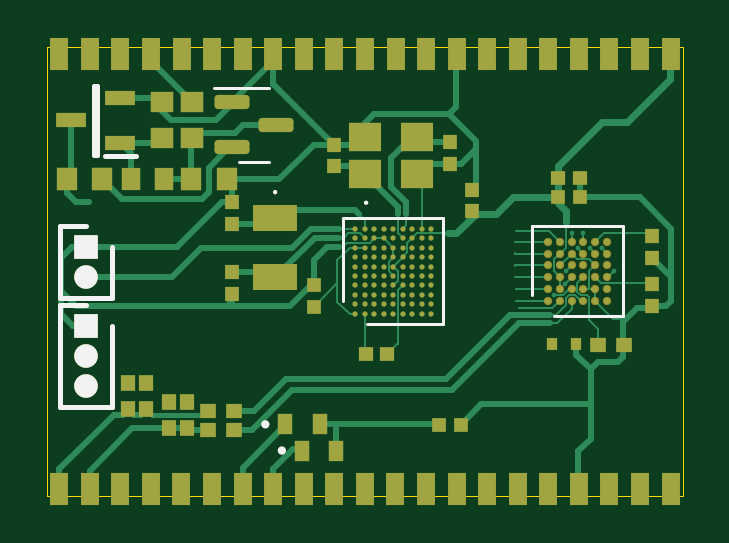
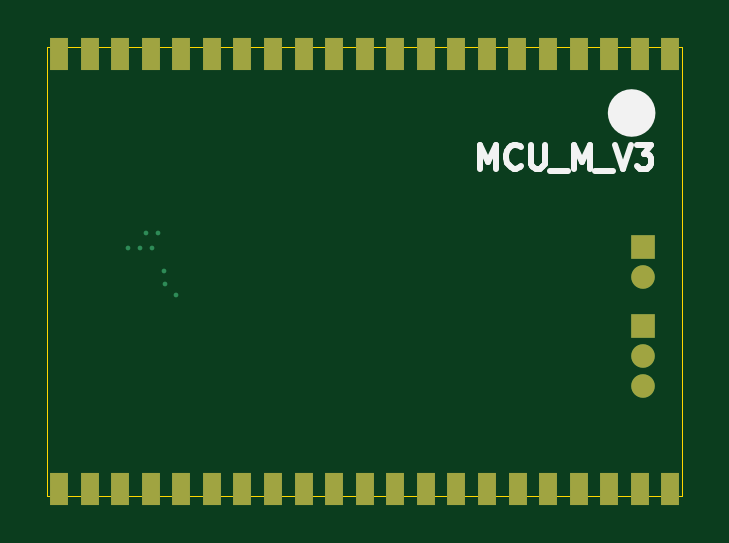
Circuit board: 9 layer files. Board 26.9 x 19.0 mm.
- bottom_copper: MCU_M_V3-B_Cu.gbl (4362 bytes)
- bottom_mask: MCU_M_V3-B_Mask.gbs (1908 bytes)
- paste: MCU_M_V3-B_Paste.gbp (491 bytes)
- bottom_silk: MCU_M_V3-B_Silkscreen.gbo (2040 bytes)
- outline: MCU_M_V3-Edge_Cuts.gm1 (731 bytes)
- top_copper: MCU_M_V3-F_Cu.gtl (37697 bytes)
- top_mask: MCU_M_V3-F_Mask.gts (8925 bytes)
- paste: MCU_M_V3-F_Paste.gtp (7498 bytes)
- top_silk: MCU_M_V3-F_Silkscreen.gto (2944 bytes)

=== bottom_copper: MCU_M_V3-B_Cu.gbl ===
G04 #@! TF.GenerationSoftware,KiCad,Pcbnew,(6.0.7)*
G04 #@! TF.CreationDate,2022-08-30T02:04:22+03:00*
G04 #@! TF.ProjectId,MCU_M_V3,4d43555f-4d5f-4563-932e-6b696361645f,rev?*
G04 #@! TF.SameCoordinates,Original*
G04 #@! TF.FileFunction,Copper,L4,Bot*
G04 #@! TF.FilePolarity,Positive*
%FSLAX46Y46*%
G04 Gerber Fmt 4.6, Leading zero omitted, Abs format (unit mm)*
G04 Created by KiCad (PCBNEW (6.0.7)) date 2022-08-30 02:04:22*
%MOMM*%
%LPD*%
G01*
G04 APERTURE LIST*
G04 #@! TA.AperFunction,ComponentPad*
%ADD10R,1.000000X1.000000*%
G04 #@! TD*
G04 #@! TA.AperFunction,ComponentPad*
%ADD11C,1.000000*%
G04 #@! TD*
G04 #@! TA.AperFunction,ComponentPad*
%ADD12R,0.800000X1.400000*%
G04 #@! TD*
G04 #@! TA.AperFunction,ViaPad*
%ADD13C,0.200000*%
G04 #@! TD*
G04 APERTURE END LIST*
D10*
G04 #@! TO.P,J1,1,1*
G04 #@! TO.N,GND*
X172100000Y-94065000D03*
D11*
G04 #@! TO.P,J1,2,2*
G04 #@! TO.N,/VBAT*
X172100000Y-95335000D03*
G04 #@! TD*
D10*
G04 #@! TO.P,J2,1,1*
G04 #@! TO.N,GND*
X172100000Y-97430000D03*
D11*
G04 #@! TO.P,J2,2,2*
G04 #@! TO.N,/SW_CLK*
X172100000Y-98700000D03*
G04 #@! TO.P,J2,3,3*
G04 #@! TO.N,/SW_IO*
X172100000Y-99970000D03*
G04 #@! TD*
D12*
G04 #@! TO.P,H2,1*
G04 #@! TO.N,/M1_D2*
X170960885Y-104300000D03*
G04 #@! TO.P,H2,2*
G04 #@! TO.N,/M1_D1*
X172254609Y-104300000D03*
G04 #@! TO.P,H2,3*
G04 #@! TO.N,/M1_D4*
X173548383Y-104300000D03*
G04 #@! TO.P,H2,4*
G04 #@! TO.N,/M1_D3*
X174842107Y-104300000D03*
G04 #@! TO.P,H2,5*
G04 #@! TO.N,/M4_D7*
X176135881Y-104300000D03*
G04 #@! TO.P,H2,6*
G04 #@! TO.N,/M3_D7*
X177429605Y-104300000D03*
G04 #@! TO.P,H2,7*
G04 #@! TO.N,/B1*
X178723379Y-104300000D03*
G04 #@! TO.P,H2,8*
G04 #@! TO.N,/B2*
X180017103Y-104300000D03*
G04 #@! TO.P,H2,9*
G04 #@! TO.N,/B3*
X181310877Y-104300000D03*
G04 #@! TO.P,H2,10*
G04 #@! TO.N,/B5*
X182604905Y-104300000D03*
G04 #@! TO.P,H2,11*
G04 #@! TO.N,/B4*
X183898934Y-104300000D03*
G04 #@! TO.P,H2,12*
G04 #@! TO.N,GND*
X185192911Y-104300000D03*
G04 #@! TO.P,H2,13*
G04 #@! TO.N,/M2_D5*
X186486940Y-104300000D03*
G04 #@! TO.P,H2,14*
G04 #@! TO.N,/M2_D4*
X187780968Y-104300000D03*
G04 #@! TO.P,H2,15*
G04 #@! TO.N,/M2_D3*
X189074997Y-104300000D03*
G04 #@! TO.P,H2,16*
G04 #@! TO.N,/M2_D2*
X190369025Y-104300000D03*
G04 #@! TO.P,H2,17*
G04 #@! TO.N,/M2_D1*
X191663053Y-104300000D03*
G04 #@! TO.P,H2,18*
G04 #@! TO.N,GND*
X192957082Y-104300000D03*
G04 #@! TO.P,H2,19*
G04 #@! TO.N,/P0_D1*
X194251059Y-104300000D03*
G04 #@! TO.P,H2,20*
G04 #@! TO.N,/P0_D2*
X195545088Y-104300000D03*
G04 #@! TO.P,H2,21*
G04 #@! TO.N,/P0_D3*
X196839116Y-104300000D03*
G04 #@! TD*
G04 #@! TO.P,H1,1*
G04 #@! TO.N,/+3.3*
X196840083Y-85900000D03*
G04 #@! TO.P,H1,2*
G04 #@! TO.N,/VCC3*
X195546359Y-85900000D03*
G04 #@! TO.P,H1,3*
G04 #@! TO.N,/M2_D6*
X194252585Y-85900000D03*
G04 #@! TO.P,H1,4*
G04 #@! TO.N,/M2_D7*
X192958861Y-85900000D03*
G04 #@! TO.P,H1,5*
G04 #@! TO.N,/M2_D8*
X191665087Y-85900000D03*
G04 #@! TO.P,H1,6*
G04 #@! TO.N,/M2_D9*
X190371363Y-85900000D03*
G04 #@! TO.P,H1,7*
G04 #@! TO.N,/M2_D10*
X189077589Y-85900000D03*
G04 #@! TO.P,H1,8*
G04 #@! TO.N,GND*
X187783865Y-85900000D03*
G04 #@! TO.P,H1,9*
G04 #@! TO.N,/M4_D3*
X186490091Y-85900000D03*
G04 #@! TO.P,H1,10*
G04 #@! TO.N,/M4_D4*
X185196063Y-85900000D03*
G04 #@! TO.P,H1,11*
G04 #@! TO.N,/M4_D1*
X183902034Y-85900000D03*
G04 #@! TO.P,H1,12*
G04 #@! TO.N,/M4_D2*
X182608057Y-85900000D03*
G04 #@! TO.P,H1,13*
G04 #@! TO.N,/M1_D7*
X181314028Y-85900000D03*
G04 #@! TO.P,H1,14*
G04 #@! TO.N,GND*
X180020000Y-85900000D03*
G04 #@! TO.P,H1,15*
G04 #@! TO.N,unconnected-(H1-Pad15)*
X178725971Y-85900000D03*
G04 #@! TO.P,H1,16*
G04 #@! TO.N,/M3_D1*
X177431943Y-85900000D03*
G04 #@! TO.P,H1,17*
G04 #@! TO.N,/M3_D2*
X176137915Y-85900000D03*
G04 #@! TO.P,H1,18*
G04 #@! TO.N,/M4_D5*
X174843886Y-85900000D03*
G04 #@! TO.P,H1,19*
G04 #@! TO.N,/M4_D6*
X173549909Y-85900000D03*
G04 #@! TO.P,H1,20*
G04 #@! TO.N,/M1_D5*
X172255880Y-85900000D03*
G04 #@! TO.P,H1,21*
G04 #@! TO.N,/M1_D6*
X170961852Y-85900000D03*
G04 #@! TD*
D13*
G04 #@! TO.N,Net-(U2-PadC2)*
X191890000Y-96100000D03*
G04 #@! TO.N,/ULPI_PWRDN*
X192370000Y-95630000D03*
G04 #@! TO.N,/ULPI_RST*
X192410000Y-95100000D03*
G04 #@! TO.N,/ULPI_XI*
X193925000Y-94125000D03*
G04 #@! TO.N,/ULPI_NXT*
X192910000Y-94110000D03*
G04 #@! TO.N,/ULPI_DIR*
X193420000Y-94120000D03*
G04 #@! TO.N,/ULPI_STP*
X193150000Y-93470000D03*
G04 #@! TO.N,/ULPI_D7*
X192650000Y-93470000D03*
G04 #@! TD*
M02*

=== bottom_mask: MCU_M_V3-B_Mask.gbs ===
G04 #@! TF.GenerationSoftware,KiCad,Pcbnew,(6.0.7)*
G04 #@! TF.CreationDate,2022-08-30T02:04:22+03:00*
G04 #@! TF.ProjectId,MCU_M_V3,4d43555f-4d5f-4563-932e-6b696361645f,rev?*
G04 #@! TF.SameCoordinates,Original*
G04 #@! TF.FileFunction,Soldermask,Bot*
G04 #@! TF.FilePolarity,Negative*
%FSLAX46Y46*%
G04 Gerber Fmt 4.6, Leading zero omitted, Abs format (unit mm)*
G04 Created by KiCad (PCBNEW (6.0.7)) date 2022-08-30 02:04:22*
%MOMM*%
%LPD*%
G01*
G04 APERTURE LIST*
%ADD10R,1.000000X1.000000*%
%ADD11C,1.000000*%
%ADD12R,0.800000X1.400000*%
G04 APERTURE END LIST*
D10*
G04 #@! TO.C,J1*
X172100000Y-94065000D03*
D11*
X172100000Y-95335000D03*
G04 #@! TD*
D10*
G04 #@! TO.C,J2*
X172100000Y-97430000D03*
D11*
X172100000Y-98700000D03*
X172100000Y-99970000D03*
G04 #@! TD*
D12*
G04 #@! TO.C,H2*
X170960885Y-104300000D03*
X172254609Y-104300000D03*
X173548383Y-104300000D03*
X174842107Y-104300000D03*
X176135881Y-104300000D03*
X177429605Y-104300000D03*
X178723379Y-104300000D03*
X180017103Y-104300000D03*
X181310877Y-104300000D03*
X182604905Y-104300000D03*
X183898934Y-104300000D03*
X185192911Y-104300000D03*
X186486940Y-104300000D03*
X187780968Y-104300000D03*
X189074997Y-104300000D03*
X190369025Y-104300000D03*
X191663053Y-104300000D03*
X192957082Y-104300000D03*
X194251059Y-104300000D03*
X195545088Y-104300000D03*
X196839116Y-104300000D03*
G04 #@! TD*
G04 #@! TO.C,H1*
X196840083Y-85900000D03*
X195546359Y-85900000D03*
X194252585Y-85900000D03*
X192958861Y-85900000D03*
X191665087Y-85900000D03*
X190371363Y-85900000D03*
X189077589Y-85900000D03*
X187783865Y-85900000D03*
X186490091Y-85900000D03*
X185196063Y-85900000D03*
X183902034Y-85900000D03*
X182608057Y-85900000D03*
X181314028Y-85900000D03*
X180020000Y-85900000D03*
X178725971Y-85900000D03*
X177431943Y-85900000D03*
X176137915Y-85900000D03*
X174843886Y-85900000D03*
X173549909Y-85900000D03*
X172255880Y-85900000D03*
X170961852Y-85900000D03*
G04 #@! TD*
M02*

=== paste: MCU_M_V3-B_Paste.gbp ===
G04 #@! TF.GenerationSoftware,KiCad,Pcbnew,(6.0.7)*
G04 #@! TF.CreationDate,2022-08-30T02:04:22+03:00*
G04 #@! TF.ProjectId,MCU_M_V3,4d43555f-4d5f-4563-932e-6b696361645f,rev?*
G04 #@! TF.SameCoordinates,Original*
G04 #@! TF.FileFunction,Paste,Bot*
G04 #@! TF.FilePolarity,Positive*
%FSLAX46Y46*%
G04 Gerber Fmt 4.6, Leading zero omitted, Abs format (unit mm)*
G04 Created by KiCad (PCBNEW (6.0.7)) date 2022-08-30 02:04:22*
%MOMM*%
%LPD*%
G01*
G04 APERTURE LIST*
G04 APERTURE END LIST*
M02*

=== bottom_silk: MCU_M_V3-B_Silkscreen.gbo ===
G04 #@! TF.GenerationSoftware,KiCad,Pcbnew,(6.0.7)*
G04 #@! TF.CreationDate,2022-08-30T02:04:22+03:00*
G04 #@! TF.ProjectId,MCU_M_V3,4d43555f-4d5f-4563-932e-6b696361645f,rev?*
G04 #@! TF.SameCoordinates,Original*
G04 #@! TF.FileFunction,Legend,Bot*
G04 #@! TF.FilePolarity,Positive*
%FSLAX46Y46*%
G04 Gerber Fmt 4.6, Leading zero omitted, Abs format (unit mm)*
G04 Created by KiCad (PCBNEW (6.0.7)) date 2022-08-30 02:04:22*
%MOMM*%
%LPD*%
G01*
G04 APERTURE LIST*
%ADD10C,1.000000*%
%ADD11C,0.250000*%
G04 APERTURE END LIST*
D10*
X173100000Y-88400000D02*
G75*
G03*
X173100000Y-88400000I-500000J0D01*
G01*
D11*
X178999404Y-90752380D02*
X178999404Y-89752380D01*
X178666071Y-90466666D01*
X178332738Y-89752380D01*
X178332738Y-90752380D01*
X177285119Y-90657142D02*
X177332738Y-90704761D01*
X177475595Y-90752380D01*
X177570833Y-90752380D01*
X177713690Y-90704761D01*
X177808928Y-90609523D01*
X177856547Y-90514285D01*
X177904166Y-90323809D01*
X177904166Y-90180952D01*
X177856547Y-89990476D01*
X177808928Y-89895238D01*
X177713690Y-89800000D01*
X177570833Y-89752380D01*
X177475595Y-89752380D01*
X177332738Y-89800000D01*
X177285119Y-89847619D01*
X176856547Y-89752380D02*
X176856547Y-90561904D01*
X176808928Y-90657142D01*
X176761309Y-90704761D01*
X176666071Y-90752380D01*
X176475595Y-90752380D01*
X176380357Y-90704761D01*
X176332738Y-90657142D01*
X176285119Y-90561904D01*
X176285119Y-89752380D01*
X176047023Y-90847619D02*
X175285119Y-90847619D01*
X175047023Y-90752380D02*
X175047023Y-89752380D01*
X174713690Y-90466666D01*
X174380357Y-89752380D01*
X174380357Y-90752380D01*
X174142261Y-90847619D02*
X173380357Y-90847619D01*
X173285119Y-89752380D02*
X172951785Y-90752380D01*
X172618452Y-89752380D01*
X172380357Y-89752380D02*
X171761309Y-89752380D01*
X172094642Y-90133333D01*
X171951785Y-90133333D01*
X171856547Y-90180952D01*
X171808928Y-90228571D01*
X171761309Y-90323809D01*
X171761309Y-90561904D01*
X171808928Y-90657142D01*
X171856547Y-90704761D01*
X171951785Y-90752380D01*
X172237500Y-90752380D01*
X172332738Y-90704761D01*
X172380357Y-90657142D01*
M02*

=== outline: MCU_M_V3-Edge_Cuts.gm1 ===
G04 #@! TF.GenerationSoftware,KiCad,Pcbnew,(6.0.7)*
G04 #@! TF.CreationDate,2022-08-30T02:04:22+03:00*
G04 #@! TF.ProjectId,MCU_M_V3,4d43555f-4d5f-4563-932e-6b696361645f,rev?*
G04 #@! TF.SameCoordinates,Original*
G04 #@! TF.FileFunction,Profile,NP*
%FSLAX46Y46*%
G04 Gerber Fmt 4.6, Leading zero omitted, Abs format (unit mm)*
G04 Created by KiCad (PCBNEW (6.0.7)) date 2022-08-30 02:04:22*
%MOMM*%
%LPD*%
G01*
G04 APERTURE LIST*
G04 #@! TA.AperFunction,Profile*
%ADD10C,0.050000*%
G04 #@! TD*
G04 APERTURE END LIST*
D10*
X170460000Y-85600000D02*
X197350000Y-85600000D01*
X197350000Y-104600000D02*
X170460000Y-104600000D01*
X197350000Y-85600000D02*
X197350000Y-104600000D01*
X170460000Y-104600000D02*
X170460000Y-85600000D01*
M02*

=== top_copper: MCU_M_V3-F_Cu.gtl (37697 bytes, source omitted) ===
=== top_mask: MCU_M_V3-F_Mask.gts (8925 bytes, source omitted) ===
=== paste: MCU_M_V3-F_Paste.gtp (7498 bytes, source omitted) ===
=== top_silk: MCU_M_V3-F_Silkscreen.gto ===
G04 #@! TF.GenerationSoftware,KiCad,Pcbnew,(6.0.7)*
G04 #@! TF.CreationDate,2022-08-30T02:04:22+03:00*
G04 #@! TF.ProjectId,MCU_M_V3,4d43555f-4d5f-4563-932e-6b696361645f,rev?*
G04 #@! TF.SameCoordinates,Original*
G04 #@! TF.FileFunction,Legend,Top*
G04 #@! TF.FilePolarity,Positive*
%FSLAX46Y46*%
G04 Gerber Fmt 4.6, Leading zero omitted, Abs format (unit mm)*
G04 Created by KiCad (PCBNEW (6.0.7)) date 2022-08-30 02:04:22*
%MOMM*%
%LPD*%
G01*
G04 APERTURE LIST*
%ADD10C,0.254000*%
%ADD11C,0.120000*%
%ADD12C,0.200000*%
%ADD13C,0.100000*%
%ADD14R,1.000000X1.000000*%
%ADD15C,1.000000*%
G04 APERTURE END LIST*
D10*
G04 #@! TO.C,R11*
X179735000Y-101580000D02*
G75*
G03*
X179735000Y-101580000I-50000J0D01*
G01*
D11*
G04 #@! TO.C,U1*
X182990500Y-96344250D02*
X182990500Y-92863500D01*
X187209500Y-97336500D02*
X183982750Y-97336500D01*
X182990500Y-92863500D02*
X187209500Y-92863500D01*
X187209500Y-92863500D02*
X187209500Y-97336500D01*
G04 #@! TO.C,U2*
X190990000Y-93190000D02*
X194810000Y-93190000D01*
X194810000Y-93190000D02*
X194810000Y-97010000D01*
X190990000Y-96110000D02*
X190990000Y-93190000D01*
X194810000Y-97010000D02*
X191890000Y-97010000D01*
D12*
G04 #@! TO.C,J1*
X171000000Y-93180000D02*
X171000000Y-96220000D01*
X172100000Y-93180000D02*
X171000000Y-93180000D01*
X171000000Y-96220000D02*
X173200000Y-96220000D01*
X173200000Y-96220000D02*
X173200000Y-94065000D01*
D10*
G04 #@! TO.C,R12*
X180435000Y-102690000D02*
G75*
G03*
X180435000Y-102690000I-50000J0D01*
G01*
D13*
G04 #@! TO.C,Y11*
X183900000Y-92200000D02*
X183900000Y-92200000D01*
X184000000Y-92200000D02*
X184000000Y-92200000D01*
X184000000Y-92200000D02*
G75*
G03*
X183900000Y-92200000I-50000J0D01*
G01*
X183900000Y-92200000D02*
G75*
G03*
X184000000Y-92200000I50000J0D01*
G01*
G04 #@! TO.C,Y12*
X180100000Y-91700000D02*
X180100000Y-91700000D01*
X180100000Y-91800000D02*
X180100000Y-91800000D01*
X180100000Y-91800000D02*
G75*
G03*
X180100000Y-91700000I0J50000D01*
G01*
X180100000Y-91700000D02*
G75*
G03*
X180100000Y-91800000I0J-50000D01*
G01*
D12*
G04 #@! TO.C,Q1*
X172550000Y-90160000D02*
X172450000Y-90160000D01*
X174200000Y-90200000D02*
X172900000Y-90200000D01*
X172450000Y-90160000D02*
X172450000Y-87240000D01*
X172450000Y-87240000D02*
X172550000Y-87240000D01*
X172550000Y-87240000D02*
X172550000Y-90160000D01*
D11*
G04 #@! TO.C,D1*
X179200000Y-87340000D02*
X177525000Y-87340000D01*
X179200000Y-90460000D02*
X179850000Y-90460000D01*
X179200000Y-90460000D02*
X178550000Y-90460000D01*
X179200000Y-87340000D02*
X179850000Y-87340000D01*
D12*
G04 #@! TO.C,J2*
X171000000Y-100855000D02*
X173200000Y-100855000D01*
X173200000Y-100855000D02*
X173200000Y-97430000D01*
X171000000Y-96545000D02*
X171000000Y-100855000D01*
X172100000Y-96545000D02*
X171000000Y-96545000D01*
G04 #@! TD*
D14*
G04 #@! TO.C,J1*
X172100000Y-94065000D03*
D15*
X172100000Y-95335000D03*
G04 #@! TD*
D14*
G04 #@! TO.C,J2*
X172100000Y-97430000D03*
D15*
X172100000Y-98700000D03*
X172100000Y-99970000D03*
G04 #@! TD*
M02*
